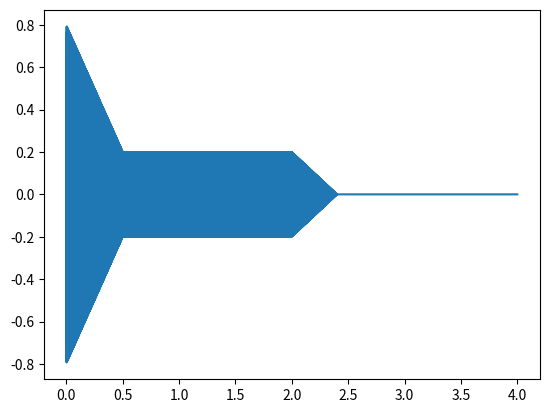

The script that saved this image:
import numpy as np
import scipy.io.wavfile as wav
# from scipy import signal
import matplotlib.pyplot as plt

SAMPLE_RATE = 44100 # Hz
SAMPLE_LENGTH = 4 # Sec
N = SAMPLE_LENGTH * SAMPLE_RATE
time = np.linspace(0,SAMPLE_LENGTH,N) # vector de tiempo

def sawtooth(x):
    return (x + np.pi) / np.pi % 2 - 1

def square(x):
    return 2*(2*np.floor(0.16*x) - np.floor(2*0.16*x)) + 1

class Envelope:
    # Envolvente lineal de la señal (fade in/out), modulación de amplitud (volumen) de la señal
    def __init__(self):
        self.name = ""
        self.attack = 0.2 # sec
        self.peak = 1 # % [0 - 1] 
        self.decay = 0.5 # sec
        self.sustain = 0.75 # % [0 - 1]
        self.release = 1 # sec
        self.sustain_length = 3 # sec
    
    def wave(self):
        output = np.zeros((N,))
        # obtener índices correspondientes
        attack_indx = self.get_time_index(self.attack)
        decay_indx = self.get_time_index(self.attack+self.decay)
        sustain_indx = self.get_time_index(self.attack+self.decay+self.sustain_length)
        release_indx = self.get_time_index(self.attack+self.decay+self.sustain_length+self.release)
        
        # Definir el envolvente
        CA = self.peak / self.attack
        CD = (self.sustain - self.peak) / self.decay
        CR_1 = self.attack + self.decay + self.sustain_length
        CR_2 = -self.sustain / self.release
        
        output[decay_indx+1:sustain_indx+1] = self.sustain
        for n in range(N):
            if (n >= 0 and n <= attack_indx):
                output[n] = time[n] * CA
            elif (n > attack_indx and n <= decay_indx):
                output[n] = (time[n] - self.attack) * CD + self.peak
            elif (n > sustain_indx and n <= release_indx):
                output[n] = (time[n] - CR_1) * CR_2 + self.sustain
            else:
                pass
        
        return output
    
    def get_time_index(self, mark):
        n = 0
        while (n < N and time[n] < mark):
            n += 1
        return n

class LFO:
    # "Low Frequency Oscilator", modulación de frecuencia de la señal
    def __init__(self):
        self.name = ""
        self.frequency = 0 # Hz
        self.ammount = 0 # (0 - 1) 
        self.wave_form = "sine" # String (sin, sawtooth, square)
    
    def wave(self):
        if (self.wave_form == "sine"):
            waveform = np.sin
        elif (self.wave_form == "sawtooth"):
            waveform = sawtooth
        elif (self.wave_form == "square"):
            waveform = square
        else:
            return -1;
        
        output = np.zeros((N,))
        
        w = 2*np.pi*self.frequency
        for n in range(N):
            output[n] = waveform(w*time[n])
        
        amplitude = 10 ** (0 / 2)
        # output *= self.ammount
        output *= amplitude

        return output

class Filter:
    # Filter
    def __init__(self):
        self.name = ""
        self.cutoff_freq = 150 # Hz
        self.type = "lowpass" # String (lowpass, highpass)

class OSC:
    # Oscilador, señal principal o que modula en frecuencia a otra señal
    def __init__(self):
        self.name = ""
        self.frequency = 440 # Hz
        self.gain = -3 # dB
        self.wave_form = "sine" # String (sin, sawtooth, square)
        self.beta = 5 # Modulating coefficient
        self.freq_modulator = np.zeros((N,))  # OSC
        self.envelope = Envelope() # Envelope
        self.LFO = LFO() # LFO
    
    def wave(self):
        if (self.wave_form == "sine"):
            waveform = np.sin
        elif (self.wave_form == "sawtooth"):
            waveform = sawtooth
        elif (self.wave_form == "square"):
            waveform = square
        else:
            return -1;
        
        output = np.zeros((N,))
        LFO_signal = self.LFO.wave()
        
        w = 2*np.pi*self.frequency
        for n in range(N):
            output[n] = waveform(w*(time[n]) + self.beta*self.freq_modulator[n] + self.LFO.ammount*LFO_signal[n])
        
        amplitude = 10 ** (self.gain / 2)
        output *= amplitude
        
        # Envelope
        output *= self.envelope.wave()
        
        # Filter
        
        return output
    
class Synth:
    def __init__(self):
        self.name = ""
        self.osc_A = OSC()
        self.osc_A.name = "OSC A"
        self.osc_B = OSC()
        self.osc_B.name = "OSC B"
        self.filter = Filter() # Filter
        self.LFO = LFO() # LFO
        self.algorithm = 1 # Int ([1] B -> A, [2] A -> B, [3] A + B)
    
    def wave(self):
        # crear un archivo .wav con la señal final
        self.osc_A.LFO = self.LFO
        self.osc_B.LFO = self.LFO
        output = np.zeros((SAMPLE_LENGTH * SAMPLE_RATE,))
        if (self.algorithm == 1):
            # B modula A
            self.osc_A.freq_modulator = self.osc_B.wave()
            output = self.osc_A.wave()
        elif (self.algorithm == 2):
            # A modula B
            self.osc_B.freq_modulator = self.osc_A.wave()
            output = self.osc_B.wave()
        else:
            output = self.osc_A.wave() + self.osc_B.wave()
        return output
        
    def write_wav(self, file_name):
        output = self.wave()
        file_name += ".wav"
        wav.write(file_name, SAMPLE_RATE, output.astype(np.float32))
    
def main():
    
    # Instancia de un sintetizador
    synth1 = Synth()
    synth1.name = "Synth 1"
    
    # PARÁMETROS
    
    # Algoritmo para la modulación o adición ([1] A -> B , [2] B -> A , [3] A + B)
    synth1.algorithm = 1 
    # Parámetros del LFO
    synth1.LFO.frequency = 1 # Hz
    synth1.LFO.wave_form = "sine" # Forma de la señal
    synth1.LFO.ammount = 1.0 # % [0 - 1] indica que tanto modula el LFO (0 lo desactiva)
    # Parámetros del filtro
    # TBD
    # Parámetros del Oscilador A
    synth1.osc_A.frequency = 440 # Hz
    synth1.osc_A.gain = -0.2 # dB
    synth1.osc_A.wave_form = "sine" # Forma de la señal
    synth1.osc_A.beta = 15 # Constante para la modulación (0 desactiva la modulación)
    # Parámetros de la envolvente del Oscilador A
    synth1.osc_A.envelope.attack = 0.001 # sec 
    synth1.osc_A.envelope.peak = 1.0 # %
    synth1.osc_A.envelope.decay = 0.5 # sec
    synth1.osc_A.envelope.sustain = 0.25 # %
    synth1.osc_A.envelope.sustain_length = 1.5 # sec
    synth1.osc_A.envelope.release = 0.4 # sec
    # Parámetros del Oscilador B
    synth1.osc_B.frequency = 110 # Hz
    synth1.osc_B.gain = -0.2 # dB
    synth1.osc_B.wave_form = "square" # Forma de la señal
    synth1.osc_B.beta = 0 # Constante para la modulación
    # Parámetros de la envolvente del Oscilador B
    synth1.osc_B.envelope.attack = 0.001 # sec 
    synth1.osc_B.envelope.peak = 1.0 # %
    synth1.osc_B.envelope.decay = 0.8 # sec
    synth1.osc_B.envelope.sustain = 0.25 # %
    synth1.osc_B.envelope.sustain_length = 1.5 # sec
    synth1.osc_B.envelope.release = 0.4 # sec
    
    # Escribir archivo .wav
    synth1.write_wav("prueba")
    
    # Gráfica
    plt.plot(time, synth1.wave())
    
    

if __name__ == '__main__':
    main()